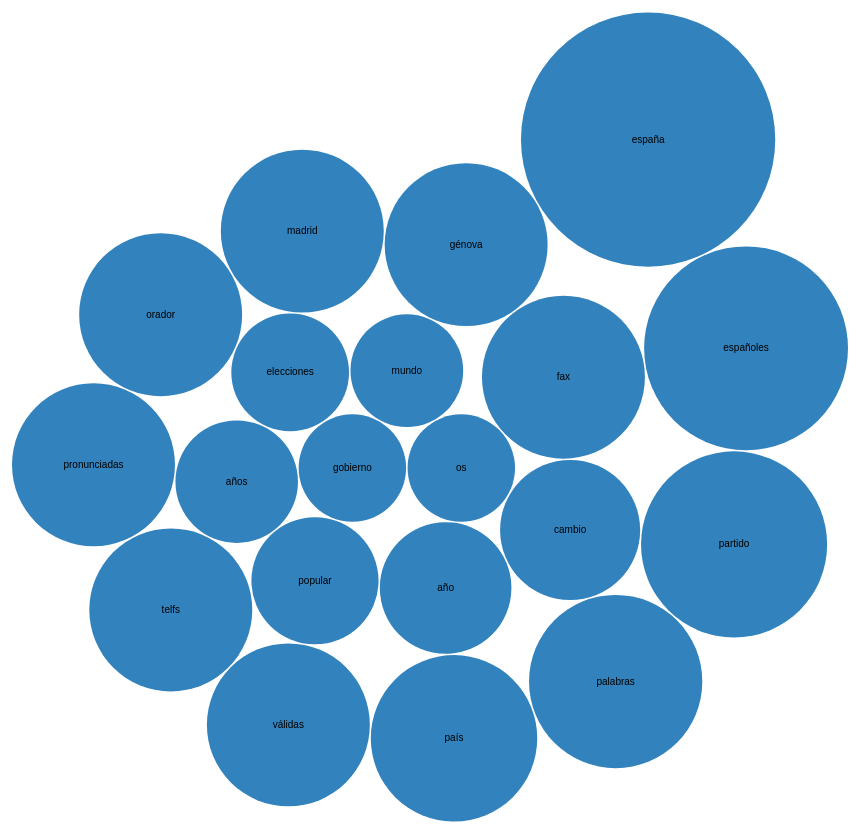
D3 v3 page, settled after 480 driven frames (8 s of simulated time); the page loaded 1 data file(s).



var diameter = 960,
    format = d3.format(",d"),
    color = d3.scale.category20c();

var bubble = d3.layout.pack()
    .sort(null)
    .size([diameter, diameter])
    .padding(1.5);

var svg = d3.select("body").append("svg")
    .attr("width", diameter)
    .attr("height", diameter)
    .attr("class", "bubble");

d3.json("discurso.json", function(error, root) {
  var node = svg.selectAll(".node")
      .data(bubble.nodes(classes(root))
      .filter(function(d) { return !d.children; }))
    .enter().append("g")
      .attr("class", "node")
      .attr("transform", function(d) { return "translate(" + d.x + "," + d.y + ")"; });

  node.append("title")
      .text(function(d) { return d.className + ": " + format(d.value); });

  node.append("circle")
      .attr("r", function(d) { return d.r; })
      .style("fill", function(d) { return color(d.packageName); });

  node.append("text")
      .attr("dy", ".3em")
      .style("text-anchor", "middle")
      .text(function(d) { return d.className.substring(0, d.r / 3); });
});

// Returns a flattened hierarchy containing all leaf nodes under the root.
function classes(root) {
  var classes = [];

  function recurse(name, node) {
    if (node.children) node.children.forEach(function(child) { recurse(node.name, child); });
    else classes.push({packageName: name, className: node.name, value: node.size});
  }

  recurse(null, root);
  return {children: classes};
}

d3.select(self.frameElement).style("height", diameter + "px");



### data: discurso.json
{
 "children": [
  {
   "name": "gobierno",
   "size": 10
  },
  {
   "name": "os",
   "size": 10
  },
  {
   "name": "mundo",
   "size": 11
  },
  {
   "name": "elecciones",
   "size": 12
  },
  {
   "name": "años",
   "size": 13
  },
  {
   "name": "popular",
   "size": 14
  },
  {
   "name": "año",
   "size": 15
  },
  {
   "name": "cambio",
   "size": 17
  },
  "... 12 more items"
 ],
 "name": "PartidoPopular"
}